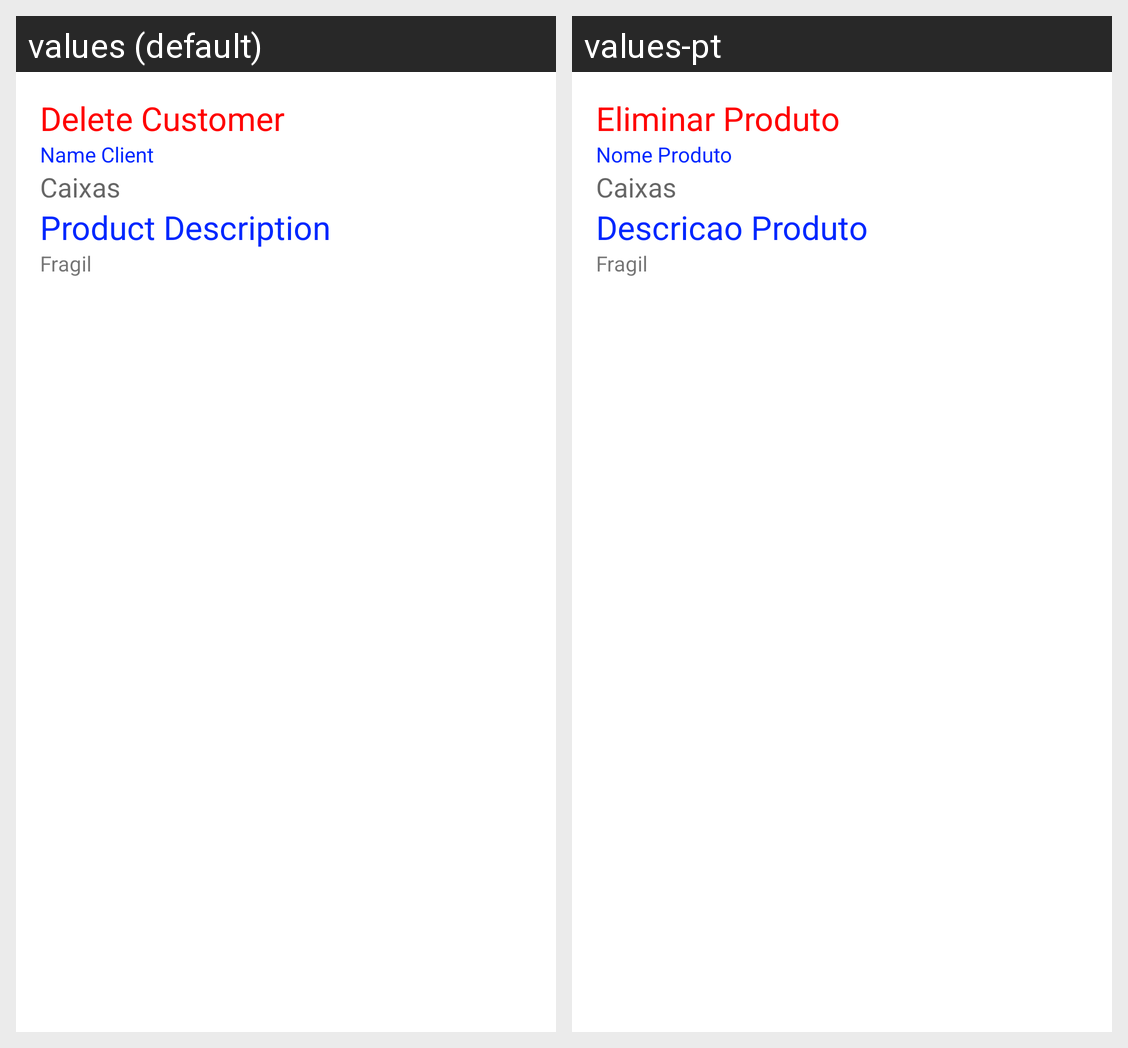

Translations of the strings shown on this Android screen, per locale in the grid:
Android screen res/layout/fragment_eliminar_produtos.xml rendered under 2 locales, left to right: values (default), values-pt. Device: Nexus 5 (rendered at 1080×1920; each locale shown at half size, 540×960, under a caption strip naming it); theme Theme.App_Entregas.
Strings drawn on this screen, with the default value and each locale's value (text and hints the layout hard-codes, and strings that could not be matched under every locale, appear in the picture but are not listed):

eliminar_produto
  values: Delete Customer
  values-pt: Eliminar Produto

nome_produto
  values: Name Client
  values-pt: Nome Produto

descricao_produto
  values: Product Description
  values-pt: Descricao Produto
